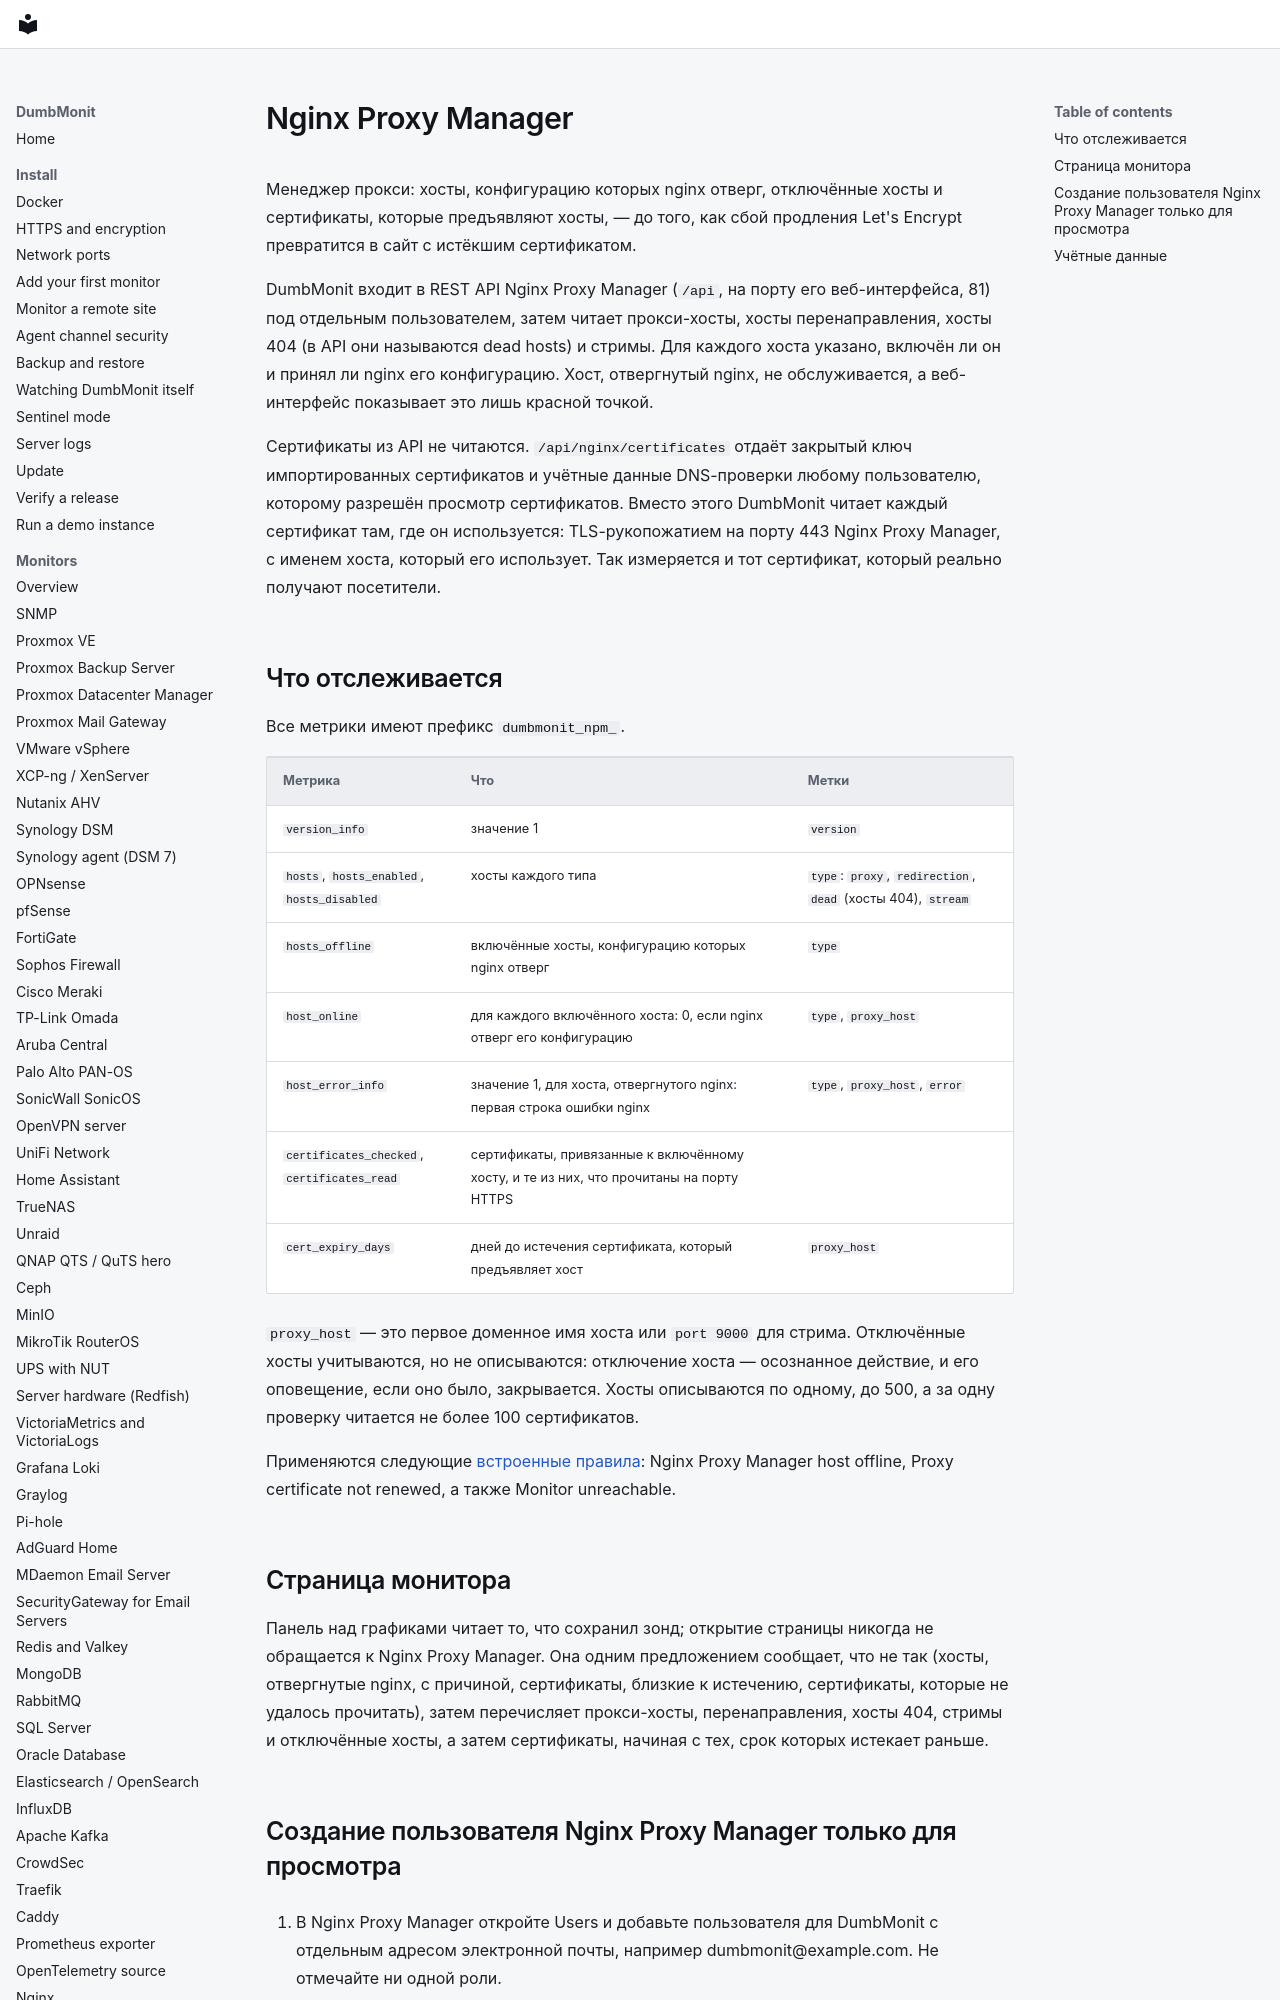

repository: laupernoe/dumbmonit · page: devices/npm.ru/index.html · generator: mkdocs

# Nginx Proxy Manager

Менеджер прокси: хосты, конфигурацию которых nginx отверг, отключённые хосты и
сертификаты, которые предъявляют хосты, — до того, как сбой продления Let's
Encrypt превратится в сайт с истёкшим сертификатом.

DumbMonit входит в REST API Nginx Proxy Manager (`/api`, на порту его веб-интерфейса,
81) под отдельным пользователем, затем читает прокси-хосты, хосты перенаправления,
хосты 404 (в API они называются dead hosts) и стримы. Для каждого хоста указано,
включён ли он и принял ли nginx его конфигурацию. Хост, отвергнутый nginx, не
обслуживается, а веб-интерфейс показывает это лишь красной точкой.

Сертификаты из API не читаются. `/api/nginx/certificates` отдаёт закрытый ключ
импортированных сертификатов и учётные данные DNS-проверки любому пользователю,
которому разрешён просмотр сертификатов. Вместо этого DumbMonit читает каждый
сертификат там, где он используется: TLS-рукопожатием на порту 443 Nginx Proxy
Manager, с именем хоста, который его использует. Так измеряется и тот сертификат,
который реально получают посетители.
